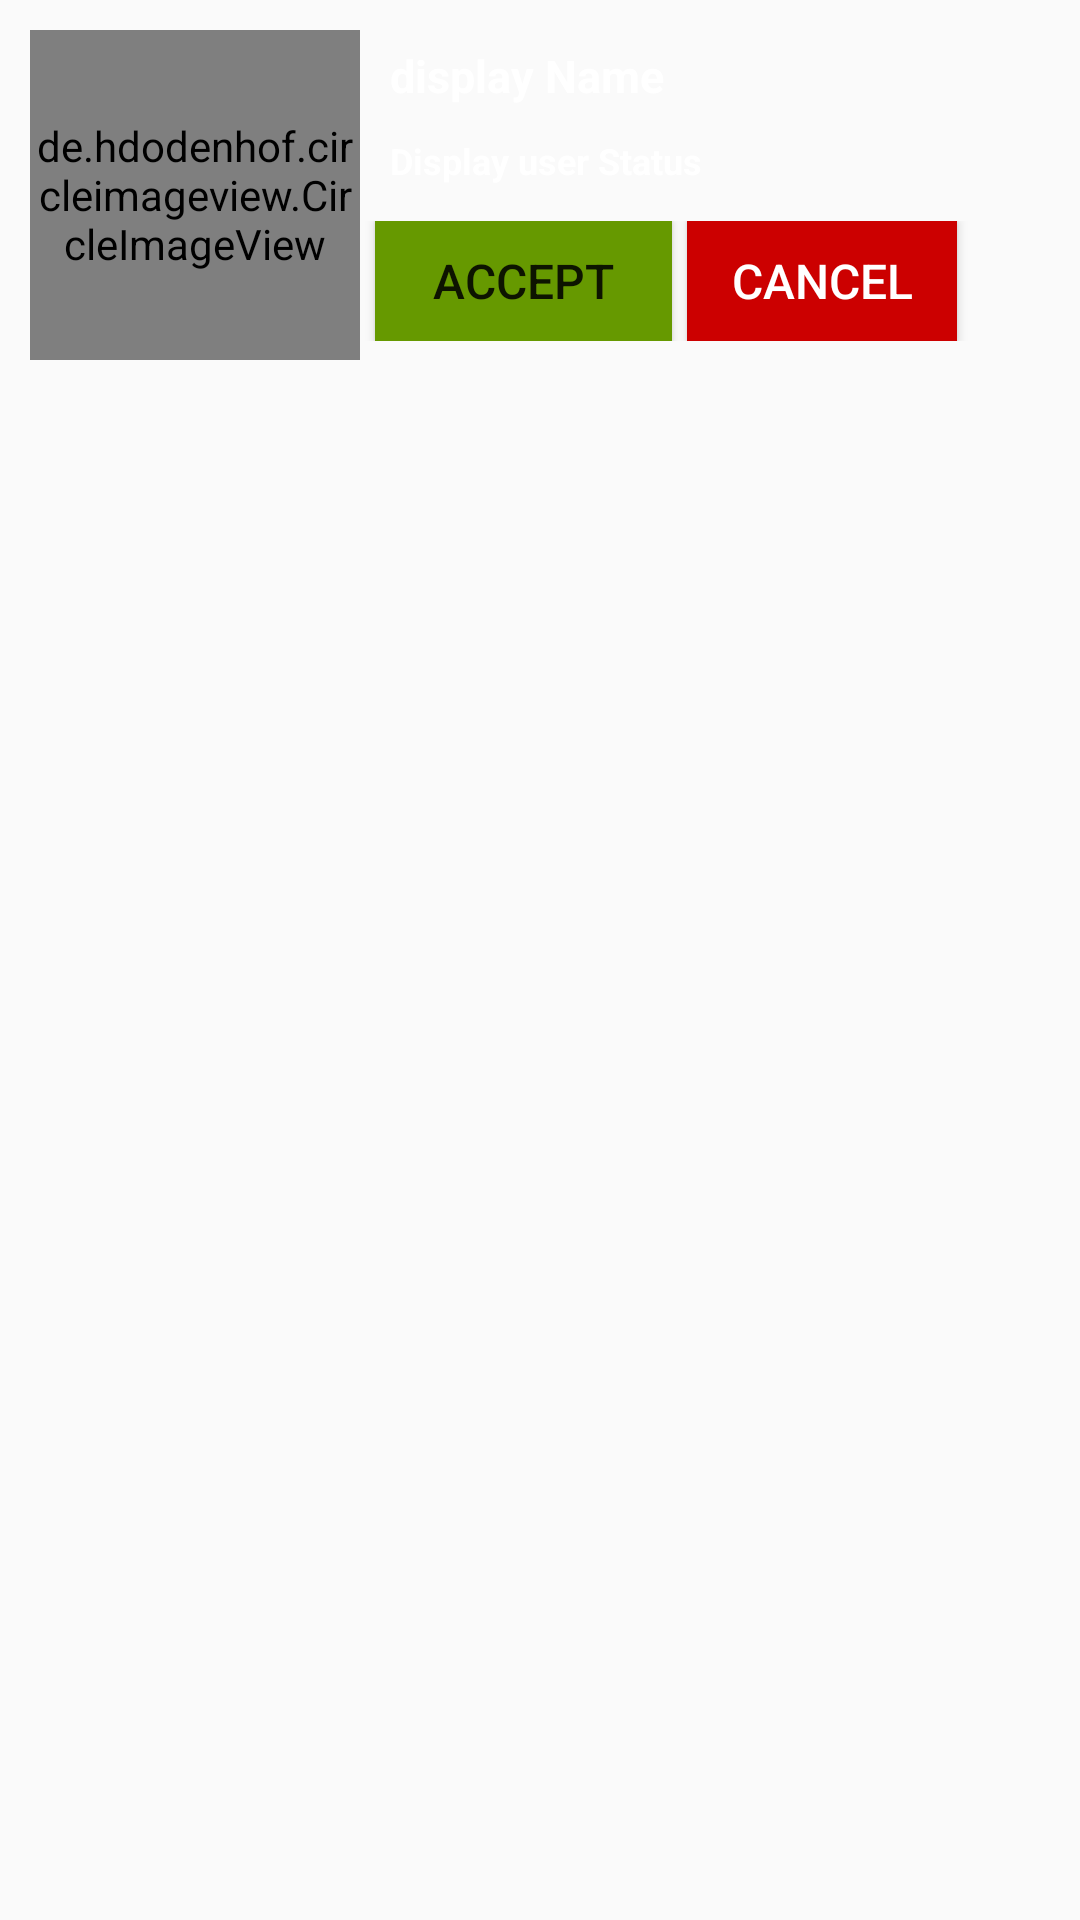

Here is an Android app screen rendered from its layout file. Give the layout XML and the strings, colors and styles it references.
<!-- AndroidManifest.xml: application theme AppTheme -->
<!-- res/layout/friend_request_all_users_layout.xml -->
<?xml version="1.0" encoding="utf-8"?>
<LinearLayout xmlns:android="http://schemas.android.com/apk/res/android"
    android:layout_width="match_parent"
    android:layout_height="wrap_content"
    android:orientation="horizontal"
    android:padding="10dp">

    
        
        
        

        <de.hdodenhof.circleimageview.CircleImageView
            android:id="@+id/request_profile_image"
            android:layout_width="110dp"
            android:layout_height="110dp"
            android:src="@drawable/download" />

        <LinearLayout
            android:layout_width="match_parent"
            android:layout_height="wrap_content"
            android:orientation="vertical">

            <TextView
                android:id="@+id/request_profile_name"
                android:layout_width="wrap_content"
                android:layout_height="wrap_content"
                android:layout_marginLeft="5dp"
                android:padding="5dp"
                android:text="display Name"
                android:textColor="#ffffff"
                android:textSize="15sp"
                android:textStyle="bold" />

            <TextView
                android:id="@+id/requset_profile_status"
                android:layout_width="wrap_content"
                android:layout_height="wrap_content"
                android:layout_marginLeft="5dp"
                android:padding="5dp"
                android:text="Display user Status"
                android:textColor="#ffffff"
                android:textSize="12sp"
                android:textStyle="bold" />

            <LinearLayout
                android:layout_width="match_parent"
                android:layout_height="wrap_content"
                android:layout_marginTop="7dp"
                android:orientation="horizontal">

                <Button
                    android:id="@+id/request_accept_btn"
                    android:layout_width="99dp"
                    android:layout_height="40dp"
                    android:layout_marginLeft="5dp"
                    android:background="@android:color/holo_green_dark"
                    android:text="ACCEPT"
                    android:textSize="16sp" />

                <Button
                    android:id="@+id/request_decline_btn"
                    android:layout_width="90dp"
                    android:layout_height="40dp"
                    android:layout_marginLeft="5dp"
                    android:background="@android:color/holo_red_dark"
                    android:text="Cancel"
                    android:textColor="@android:color/white"
                    android:textSize="16sp" />

            </LinearLayout>
        </LinearLayout>
    

</LinearLayout>
<!-- resources referenced by this layout -->
<resources>
  <style name="AppTheme" parent="Theme.AppCompat.Light.NoActionBar">
          
          <item name="colorPrimary">@color/colorPrimary</item>
          <item name="colorPrimaryDark">@color/colorPrimaryDark</item>
          <item name="colorAccent">@color/colorAccent</item>
      </style>
  <color name="colorPrimary">#00807B</color>
  <color name="colorPrimaryDark">#00807B</color>
  <color name="colorAccent">#00807b</color>
</resources>
